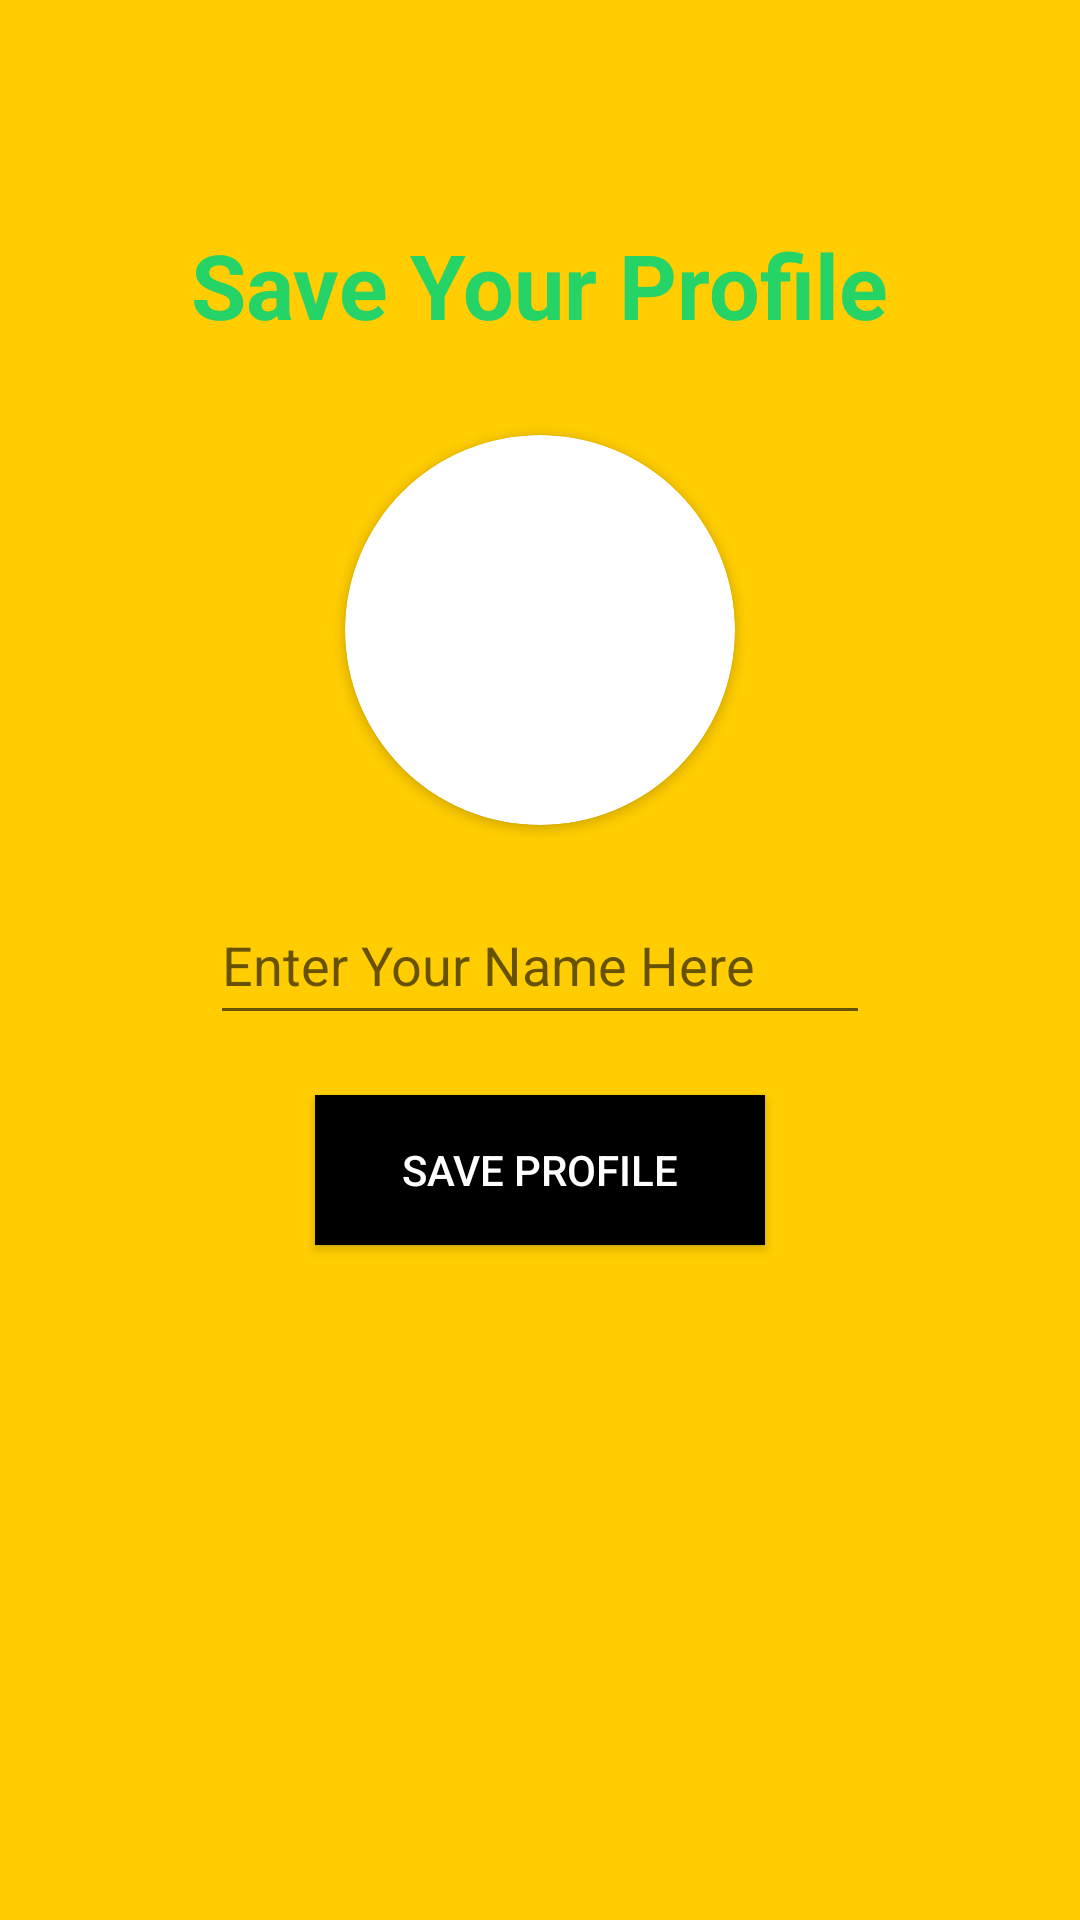

Android layout source for this screen:
<!-- AndroidManifest.xml: application theme Theme.ABC_connected -->
<!-- res/layout/activity_set_profile.xml -->
<?xml version="1.0" encoding="utf-8"?>
<RelativeLayout xmlns:android="http://schemas.android.com/apk/res/android"
    xmlns:app="http://schemas.android.com/apk/res-auto"
    xmlns:tools="http://schemas.android.com/tools"
    android:layout_width="match_parent"
    android:layout_height="match_parent"
    android:background="#FFCD01"
    tools:context=".frontend.user_ui.setProfile">

    <TextView
        android:layout_width="wrap_content"
        android:layout_height="wrap_content"
        android:layout_above="@+id/getuserimage"
        android:layout_centerHorizontal="true"
        android:layout_marginBottom="30dp"
        android:fontFamily="raleway"
        android:text="Save Your Profile"
        android:textColor="#25d366"
        android:textSize="30sp"
        android:textStyle="bold">

    </TextView>


    <androidx.cardview.widget.CardView
        android:id="@+id/getuserimage"
        android:layout_width="130dp"
        android:layout_height="130dp"
        android:layout_above="@+id/getusername"
        android:layout_centerHorizontal="true"
        android:layout_marginLeft="80dp"
        android:layout_marginBottom="20dp"
        app:cardCornerRadius="130dp">


        <ImageView
            android:id="@+id/getuserimageinimageview"
            android:layout_width="match_parent"
            android:layout_height="match_parent"
            android:scaleType="centerCrop"
            android:src="@drawable/defaultprofile">

        </ImageView>


    </androidx.cardview.widget.CardView>


    <EditText
        android:id="@+id/getusername"
        android:layout_width="match_parent"
        android:layout_height="50dp"
        android:layout_centerInParent="true"
        android:layout_marginLeft="70dp"
        android:layout_marginRight="70dp"
        android:hint="Enter Your Name Here"
        android:inputType="textCapWords">

    </EditText>

    <android.widget.Button
        android:id="@+id/saveProfile"
        android:layout_width="150dp"
        android:layout_height="50dp"
        android:layout_below="@id/getusername"
        android:layout_centerHorizontal="true"
        android:layout_marginTop="20dp"

        android:background="@color/black"
        android:text="Save Profile"

        android:textColor="@color/white">

    </android.widget.Button>


    <ProgressBar
        android:id="@+id/progressbarofsetProfile"
        android:layout_width="wrap_content"
        android:layout_height="wrap_content"
        android:layout_below="@id/saveProfile"
        android:layout_centerHorizontal="true"
        android:layout_marginTop="30dp"
        android:visibility="invisible">

    </ProgressBar>


</RelativeLayout>
<!-- resources referenced by this layout -->
<resources>
  <color name="black">#FF000000</color>
  <color name="white">#FFFFFF</color>
  <style name="Theme.ABC_connected" parent="Theme.MaterialComponents.DayNight.DarkActionBar">
          
          <item name="colorPrimary">@color/purple_500</item>
          <item name="colorPrimaryVariant">@color/purple_700</item>
          <item name="colorOnPrimary">@color/white</item>
          
          <item name="colorSecondary">@color/teal_200</item>
          <item name="colorSecondaryVariant">@color/teal_700</item>
          <item name="colorOnSecondary">@color/black</item>
          
          <item name="android:statusBarColor" tools:targetApi="l">?attr/colorPrimaryVariant</item>
          
          <item name="windowActionBar">false</item>
          <item name="windowNoTitle">true</item>
      </style>
  <color name="purple_500">#000000</color>
  <color name="purple_700">#FFCD01</color>
  <color name="teal_200">#FF03DAC5</color>
  <color name="teal_700">#FF018786</color>
</resources>
